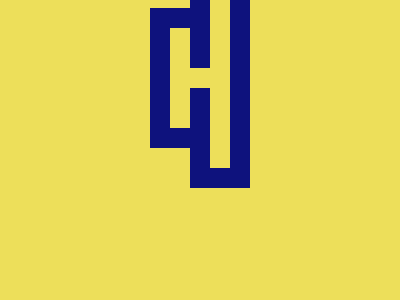

Give the HTML and CSS whose rendering is this image.

<!DOCTYPE html>
<html lang="en">
  <head>
    <meta charset="UTF-8" />
    <meta name="viewport" content="width=device-width, initial-scale=1.0" />
    <style>
      body {
        display: flex;
        background-color: #eddf5a;
      }
      div {
        width: 60px;
        height: 100px;
        margin: auto;
        background: #eddf5a;
        border: 20px solid #0e127d;
        position: relative;
      }
      div::before {
        content: "";
        width: 20px;
        height: 180px;
        position: absolute;
        background-color: #eddf5a;
        right: -20px;
        top: -60px;
        border: 20px solid #0e127d;
      }
      div::after {
        content: "";
        width: 40px;
        height: 20px;
        position: absolute;
        background-color: #eddf5a;
        top: 40px;
      }
    </style>
    <title>18 Agustus 2024</title>
  </head>
  <body>
    <div></div>
  </body>
</html>
